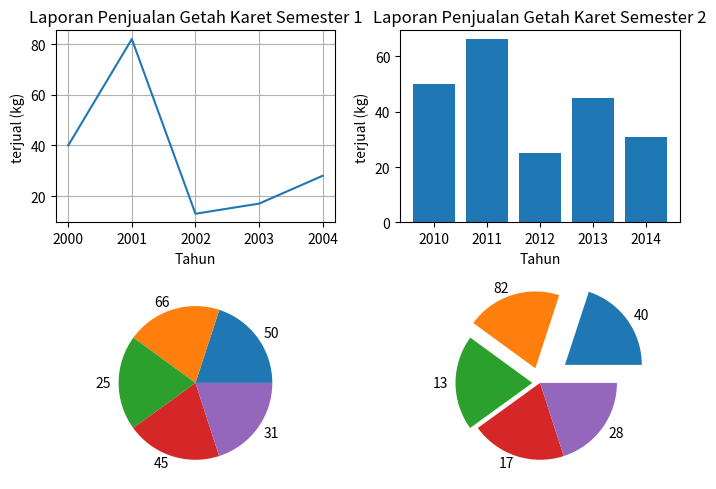

Python code for this plot:
import numpy as np
from matplotlib import pyplot as plt

# membuat diagram grafik garis menggunakan phyton

# Data for plotting
penjualan1 = (40, 82, 13, 17, 28)
tahun1 = (2000, 2001, 2002, 2003, 2004)

penjualan2 = (50, 66, 25, 45, 31)
tahun2 = (2010, 2011, 2012, 2013, 2014)

# untuk memberikan ukuran pada output dengan urutan panjang x lebar

plt.figure(figsize=(7, 5))
plt.subplot(2, 2, 1)
plt.plot(tahun1, penjualan1)
plt.title("Laporan Penjualan Getah Karet Semester 1")
plt.xlabel("Tahun")
plt.ylabel("terjual (kg)")
plt.grid()

plt.subplot(2, 2, 2)
plt.bar(tahun2, penjualan2)
plt.title("Laporan Penjualan Getah Karet Semester 2")
plt.xlabel("Tahun")
plt.ylabel("terjual (kg)")

plt.subplot(2, 2, 3)
plt.pie(tahun2, labels=penjualan2)

plt.subplot(2, 2, 4)
explode = (0.4, 0.2, 0.1, 0, 0)
plt.pie(tahun1, labels=penjualan1, explode = explode)
plt.tight_layout()
plt.show()
# bar
# plot
# barh
# pie
# figsize untuk width(panjang) diagram
# explode untuk pemberitahu atau pemisah grafik
# subplot untuk membagi dalam dua grid
